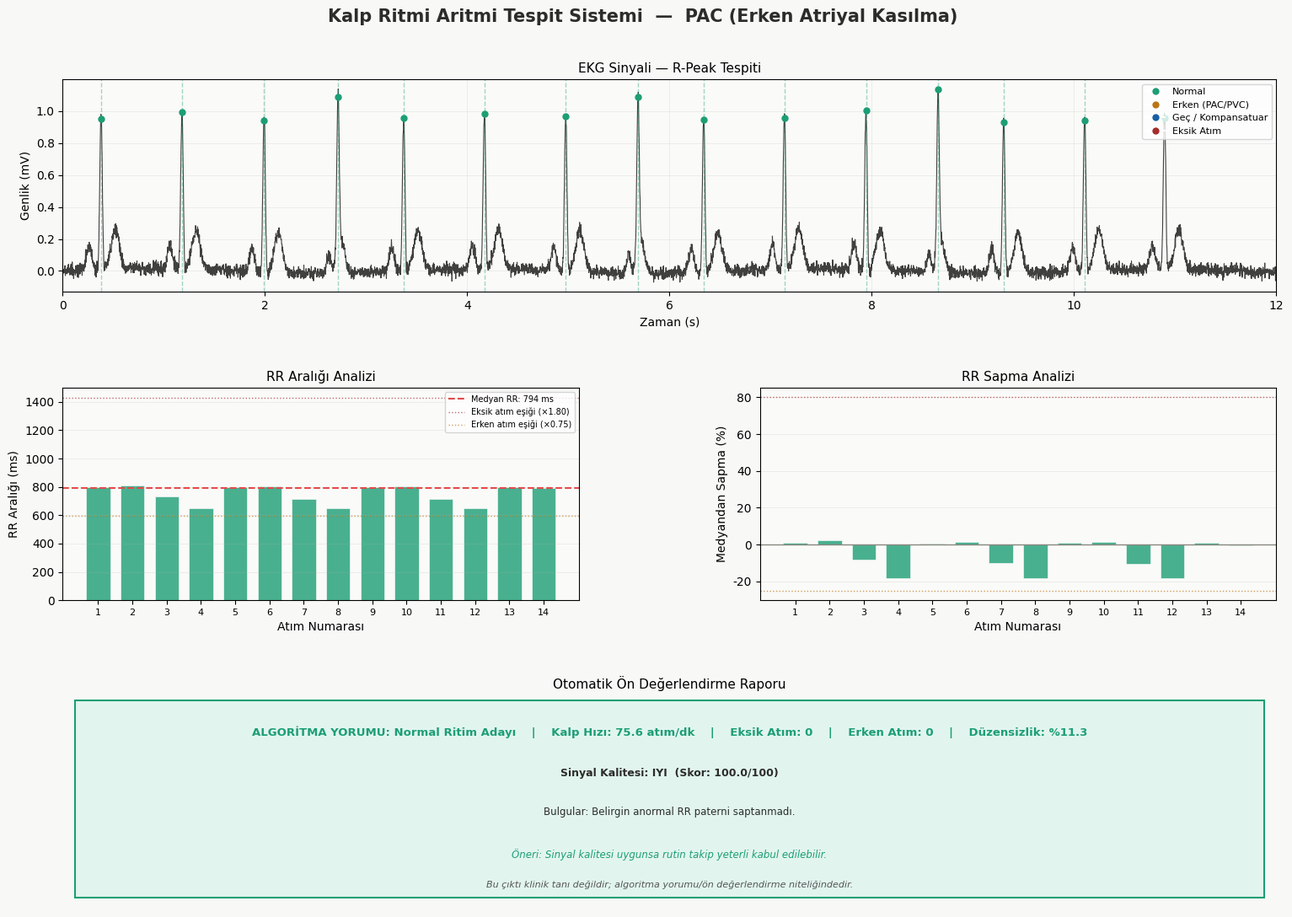

Write Python code to recreate this figure.
"""
============================================================
  KALP RİTMİ EKSİKLİK VE ARİTMİ TESPİT SİSTEMİ
  Bitirme Tezi Projesi
  Not: Klinik tanı amacı taşımaz; algoritma çıktısı ön değerlendirmedir.
  
  Kullanılan Yöntem:
    - Sentetik EKG sinyali üretimi (gerçekçi PQRST morfolojisi)
    - Pan-Tompkins tabanlı R-peak tespiti
    - RR aralığı analizi ile ritim bozukluğu ön değerlendirmesi
    - Eksik/erken atım adayı tespiti
    - Gürültülü sinyalde güvenilirlik uyarısı
============================================================
"""

import numpy as np
import matplotlib.pyplot as plt
import matplotlib.gridspec as gridspec
from scipy.signal import butter, filtfilt, find_peaks
from dataclasses import dataclass
from typing import List, Tuple, Optional
import warnings
warnings.filterwarnings("ignore")

# ─── Türkçe font ayarı ───────────────────────────────────
plt.rcParams['font.family'] = 'DejaVu Sans'


# ══════════════════════════════════════════════════════════
#  1. EKG SİNYALİ ÜRETİCİ
# ══════════════════════════════════════════════════════════

def gaussian(t, mu, sigma, amp):
    """Gaussian tepe üretici — PQRST dalgaları için"""
    return amp * np.exp(-((t - mu) ** 2) / (2 * sigma ** 2))

def tek_atim_olustur(fs: int = 500, kalp_hizi: float = 70.0,
                     amplitud: float = 1.0, tip: str = "normal") -> np.ndarray:
    """
    Tek bir kalp atımı (PQRST kompleksi) üretir.
    
    Parametreler:
        fs       : Örnekleme frekansı (Hz)
        kalp_hizi: Dakikadaki atım sayısı
        amplitud : QRS genliği çarpanı
        tip      : 'normal', 'pvc', 'pac'
    """
    rr_suresi = 60.0 / kalp_hizi          # saniye cinsinden RR
    n = int(rr_suresi * fs)
    t = np.linspace(0, rr_suresi, n)
    
    signal = np.zeros(n)
    
    if tip == "normal":
        # P dalgası
        signal += gaussian(t, 0.16, 0.025, 0.15 * amplitud)
        # Q dalgası
        signal += gaussian(t, 0.26, 0.010, -0.10 * amplitud)
        # R dalgası (ana tepe)
        signal += gaussian(t, 0.28, 0.014, 1.00 * amplitud)
        # S dalgası
        signal += gaussian(t, 0.30, 0.010, -0.15 * amplitud)
        # T dalgası
        signal += gaussian(t, 0.42, 0.040, 0.25 * amplitud)
        
    elif tip == "pvc":
        # P dalgası yok, geniş ve garip QRS
        signal += gaussian(t, 0.28, 0.030, -0.35 * amplitud)
        signal += gaussian(t, 0.32, 0.015, 1.30 * amplitud)
        signal += gaussian(t, 0.38, 0.025, -0.40 * amplitud)
        # Ters T dalgası
        signal += gaussian(t, 0.55, 0.050, -0.30 * amplitud)
        
    elif tip == "pac":
        # Erken P dalgası, dar QRS
        signal += gaussian(t, 0.10, 0.020, 0.12 * amplitud)
        signal += gaussian(t, 0.19, 0.012, 1.00 * amplitud)
        signal += gaussian(t, 0.22, 0.035, 0.20 * amplitud)
    
    return signal


def ekg_sinyali_uret(fs: int = 500, sure: float = 10.0,
                     senaryo: str = "normal") -> Tuple[np.ndarray, np.ndarray, list]:
    """
    Belirtilen senaryoya göre tam EKG sinyali üretir.
    
    Senaryolar:
        'normal'    : Düzenli sinüs ritmi (70 atım/dk)
        'bradikardi': Yavaş ritim (45 atım/dk)
        'takikardi' : Hızlı ritim (120 atım/dk)
        'pvc'       : Erken ventriküler kasılma
        'pac'       : Erken atriyal kasılma
        'eksik_atim': Dropped beat (2. dereceli blok)
        'afib'      : Atriyal fibrilasyon (düzensiz ritim)
    """
    n_toplam = int(sure * fs)
    signal = np.zeros(n_toplam)
    t = np.linspace(0, sure, n_toplam)
    gercek_atimlar = []     # (örnek indeksi, atım tipi)
    
    def atim_ekle(baslangic_idx, tip, hz):
        """Sinyale tek atım ekler, sığmazsa keser"""
        atim = tek_atim_olustur(fs=fs, kalp_hizi=hz, tip=tip)
        bitis = baslangic_idx + len(atim)
        if bitis > n_toplam:
            bitis = n_toplam
            atim = atim[:bitis - baslangic_idx]
        signal[baslangic_idx:bitis] += atim
        # R-peak konumu (atımın ~%28'i)
        r_orn = baslangic_idx + int(0.28 * len(atim))
        gercek_atimlar.append((r_orn, tip))
    
    if senaryo == "normal":
        hz = 70
        rr_ornekler = int(60.0 / hz * fs)
        idx = int(0.1 * fs)
        while idx + rr_ornekler < n_toplam:
            atim_ekle(idx, "normal", hz)
            idx += rr_ornekler + int(np.random.normal(0, 5))
    
    elif senaryo == "bradikardi":
        hz = 42
        rr_ornekler = int(60.0 / hz * fs)
        idx = int(0.1 * fs)
        while idx + rr_ornekler < n_toplam:
            atim_ekle(idx, "normal", hz)
            idx += rr_ornekler + int(np.random.normal(0, 8))
    
    elif senaryo == "takikardi":
        hz = 130
        rr_ornekler = int(60.0 / hz * fs)
        idx = int(0.05 * fs)
        while idx + rr_ornekler < n_toplam:
            atim_ekle(idx, "normal", hz)
            idx += rr_ornekler + int(np.random.normal(0, 4))
    
    elif senaryo == "pvc":
        hz = 72
        rr_ornekler = int(60.0 / hz * fs)
        idx = int(0.1 * fs)
        sayac = 0
        while idx + rr_ornekler < n_toplam:
            if sayac in [4, 9]:          # 5. ve 10. atım PVC olacak
                # Normal atım ekle
                atim_ekle(idx, "normal", hz)
                idx += rr_ornekler + int(np.random.normal(0, 5))
                sayac += 1
                
                # Erken PVC atım ekle (kısa RR)
                if idx + int(rr_ornekler * 0.65) < n_toplam:
                    atim_ekle(idx, "pvc", hz)
                    idx += int(rr_ornekler * 0.65)  # erken atım (kısa RR)
                    sayac += 1
                    
                    # Kompansatuar duraklama (uzun RR)
                    if idx + int(rr_ornekler * 1.4) < n_toplam:
                        atim_ekle(idx, "normal", hz)
                        idx += int(rr_ornekler * 1.4)  # uzun RR
                        sayac += 1
            else:
                atim_ekle(idx, "normal", hz)
                idx += rr_ornekler + int(np.random.normal(0, 5))
                sayac += 1
    
    elif senaryo == "pac":
        hz = 75
        rr_ornekler = int(60.0 / hz * fs)
        idx = int(0.1 * fs)
        sayac = 0
        while idx + rr_ornekler < n_toplam:
            if sayac in [3, 7, 11]:      # PAC olan atımlar
                atim_ekle(idx, "pac", hz)
                idx += int(rr_ornekler * 0.70)
            else:
                atim_ekle(idx, "normal", hz)
                idx += rr_ornekler + int(np.random.normal(0, 5))
            sayac += 1
    
    elif senaryo == "eksik_atim":
        hz = 68
        rr_ornekler = int(60.0 / hz * fs)
        idx = int(0.1 * fs)
        sayac = 0
        while idx + rr_ornekler < n_toplam:
            if sayac in [5, 11]:         # bu pozisyonlarda atım eksik
                gercek_atimlar.append((idx + int(rr_ornekler * 0.28), "eksik"))
                idx += int(rr_ornekler * 2.0)   # çift RR aralığı geçer
            else:
                atim_ekle(idx, "normal", hz)
                idx += rr_ornekler + int(np.random.normal(0, 6))
            sayac += 1
    
    elif senaryo == "afib":
        # Afib: tamamen düzensiz RR, P dalgası yok, ince titreme
        baz_hz = 110
        idx = int(0.05 * fs)
        while idx < n_toplam - int(0.8 * fs):
            # Rastgele RR aralığı (250–900 ms arası)
            rr_ms = np.random.uniform(250, 850)
            rr_ornekler_lokal = int(rr_ms / 1000 * fs)
            hz_lokal = 60000 / rr_ms
            atim_ekle(idx, "normal", min(hz_lokal, 200))
            idx += rr_ornekler_lokal
        # Fibrilasyon dalgacıkları (ince titreme baseline)
        signal += 0.04 * np.sin(2 * np.pi * 6 * t + np.random.uniform(0, 2*np.pi))
        signal += 0.03 * np.random.randn(n_toplam)
    
    # Baseline gürültü ekle (gerçekçilik için)
    signal += 0.02 * np.random.randn(n_toplam)
    signal += 0.015 * np.sin(2 * np.pi * 0.3 * t)  # solunum hareketi
    
    return t, signal, gercek_atimlar


# ══════════════════════════════════════════════════════════
#  2. SİNYAL İŞLEME — FİLTRELEME
# ══════════════════════════════════════════════════════════

def bant_geciren_filtre(signal: np.ndarray, fs: int,
                        dusuk: float = 0.5, yuksek: float = 40.0) -> np.ndarray:
    """
    Butterworth bant geçiren filtre.
    EKG için standart: 0.5 – 40 Hz
    """
    nyq = fs / 2.0
    b, a = butter(N=4, Wn=[dusuk/nyq, yuksek/nyq], btype='band')
    return filtfilt(b, a, signal)

def turev_al(signal: np.ndarray, fs: int) -> np.ndarray:
    """Pan-Tompkins türev filtresi"""
    h = np.array([-1, -2, 0, 2, 1]) / 8.0
    return np.convolve(signal, h, mode='same')

def kareye_al(signal: np.ndarray) -> np.ndarray:
    return signal ** 2

def hareketli_ortalama(signal: np.ndarray, pencere: int) -> np.ndarray:
    return np.convolve(signal, np.ones(pencere)/pencere, mode='same')


# ══════════════════════════════════════════════════════════
#  3. R-PEAK TESPİTİ (Pan-Tompkins)
# ══════════════════════════════════════════════════════════

def r_peak_tespit(signal: np.ndarray, fs: int) -> np.ndarray:
    """
    Pan-Tompkins algoritması ile R-peak tespiti (adaptif eşik).
    
    Adımlar:
        1. Bant geçiren filtreleme
        2. Türev
        3. Kareye alma
        4. Hareketli ortalama (integral)
        5. Kayan pencere ile adaptif eşik tespiti (uzun kayıtlar için)
    """
    # 1. Filtreleme
    filtrelenmis = bant_geciren_filtre(signal, fs)
    
    # 2. Türev
    turev = turev_al(filtrelenmis, fs)
    
    # 3. Kareye alma
    kare = kareye_al(turev)
    
    # 4. Hareketli ortalama (150 ms pencere)
    pencere = int(0.150 * fs)
    integral = hareketli_ortalama(kare, pencere)
    
    # 5. ADAPTIF Tepe tespiti (kayan pencere ile)
    min_mesafe = int(0.30 * fs)    # en az 300 ms iki R-peak arası
    pencere_suresi = 60  # Her 60 saniyede bir eşik güncelle
    pencere_ornekler = int(pencere_suresi * fs)
    
    # Sinyal çok kısa ise (< 60 sn), eski yöntemi kullan
    if len(integral) < pencere_ornekler:
        esik = np.median(integral) + (np.max(integral) * 0.12)
        tepeler, _ = find_peaks(integral, height=esik, distance=min_mesafe)
    else:
        # Uzun kayıtlar için: her 60 saniyelik pencerede eşik hesapla
        tum_tepeler = []
        for baslangic in range(0, len(integral), pencere_ornekler):
            bitis = min(baslangic + pencere_ornekler, len(integral))
            pencere_veri = integral[baslangic:bitis]
            
            # Bu pencere için eşik hesapla
            esik_lokal = np.median(pencere_veri) + (np.max(pencere_veri) * 0.12)
            
            # Eğer eşik çok düşükse (gürültülü bölge), atla
            if esik_lokal < np.max(pencere_veri) * 0.05:
                continue
            
            # Bu pencerede tepe bul
            tepeler_lokal, _ = find_peaks(pencere_veri, height=esik_lokal, distance=min_mesafe)
            
            # Global indekse çevir
            tepeler_global = tepeler_lokal + baslangic
            tum_tepeler.extend(tepeler_global)
        
        tepeler = np.array(tum_tepeler, dtype=int)
    
    # Her tepeyi orijinal sinyalde hassaslaştır
    hassas_tepeler = []
    pencere_hassas = int(0.040 * fs)
    for p in tepeler:
        baslangic = max(0, p - pencere_hassas)
        bitis = min(len(signal), p + pencere_hassas)
        lokal_max = np.argmax(np.abs(filtrelenmis[baslangic:bitis]))
        hassas_tepeler.append(baslangic + lokal_max)
    
    return np.array(hassas_tepeler, dtype=int)


# ══════════════════════════════════════════════════════════
#  4. RR ARALIĞI ANALİZİ
# ══════════════════════════════════════════════════════════
@dataclass
class AtimAnalizi:
    indeks: int
    rr_ms: float
    tip: str           # 'normal', 'erken', 'geç', 'eksik', 'pvc'
    sapma_yuzde: float
def rr_analiz(r_peaks: np.ndarray, fs: int) -> List[AtimAnalizi]:
    """
    RR aralıklarını hesaplar ve her atımı sınıflandırır.
    (Kompansatuar duraklama kontrolü eklendi)
    """
    if len(r_peaks) < 2:
        return []
    
    rr_ornekler = np.diff(r_peaks)
    rr_ms = (rr_ornekler / fs) * 1000.0
    medyan_rr = np.median(rr_ms)
    
    sonuclar = []
    for i, rr in enumerate(rr_ms):
        oran = rr / medyan_rr
        sapma = ((rr - medyan_rr) / medyan_rr) * 100
        
        # 1. DEĞİŞİKLİK: 1.80'den büyük olsa bile, bir önceki atım "erken" mi diye bakıyoruz.
        if oran >= 1.80:
            if i > 0 and "erken" in sonuclar[-1].tip:
                tip = "geç / kompansatuar"  # PVC sonrası normal duraklama
            else:
                tip = "eksik"               # Gerçek AV Blok / İletim hatası
        elif oran <= 0.75:
            tip = "erken (PAC/PVC)"
        elif oran >= 1.15:
            tip = "geç / kompansatuar"
        else:
            tip = "normal"
        
        sonuclar.append(AtimAnalizi(
            indeks=i,
            rr_ms=round(rr, 1),
            tip=tip,
            sapma_yuzde=round(sapma, 1)
        ))
    
    return sonuclar

def kalp_hizi_hesapla(r_peaks: np.ndarray, fs: int) -> float:
    if len(r_peaks) < 2:
        return 0.0
    rr_ms = np.diff(r_peaks) / fs * 1000.0
    return round(60000.0 / np.median(rr_ms), 1)

def duzensizlik_skoru(rr_analiz_sonuclari: List[AtimAnalizi]) -> float:
    """RMSSD tabanlı düzensizlik skoru (%)"""
    if len(rr_analiz_sonuclari) < 2:
        return 0.0
    rr_deger = [a.rr_ms for a in rr_analiz_sonuclari]
    farklar = np.diff(rr_deger)
    rmssd = np.sqrt(np.mean(farklar**2))
    medyan_rr = np.median(rr_deger)
    return round((rmssd / medyan_rr) * 100, 1)


def _mad(x: np.ndarray) -> float:
    """Robust gürültü tahmini için median absolute deviation."""
    x = np.asarray(x)
    med = np.median(x)
    return float(np.median(np.abs(x - med)) + 1e-12)


def sinyal_kalitesi_degerlendir(signal: np.ndarray, fs: int, r_peaks: np.ndarray) -> dict:
    """
    Basit sinyal kalitesi kontrolü.

    Amaç:
        Gürültülü/artefaktlı kayıtlar doğrudan 'tanı' gibi sunulmasın.
        R-peak tespit hatası olabilecek durumlarda rapora uyarı eklensin.

    Not:
        Bu bölüm klinik bir sinyal kalite indeksi değildir; bitirme tezi kapsamı için
        R-peak/RR analiz güvenilirliğini kabaca işaretleyen koruyucu bir katmandır.
    """
    uyarilar = []
    score = 100.0

    if signal is None or len(signal) == 0 or not np.all(np.isfinite(signal)):
        return {
            "skor": 0.0,
            "durum": "düşük",
            "guvenilir": False,
            "uyarilar": ["Sinyal boş veya sayısal olarak geçersiz."],
            "snr_benzeri": 0.0,
            "hf_oran": 1.0,
            "rr_cv": 0.0
        }

    # Filtrelenmiş sinyal üstünden R-tepe genliği / gürültü tabanı oranı
    try:
        filtrelenmis = bant_geciren_filtre(signal, fs)
    except Exception:
        filtrelenmis = signal.copy()
        uyarilar.append("Bant geçiren filtre uygulanamadı; kalite hesabı ham sinyal ile yapıldı.")
        score -= 10

    if len(r_peaks) >= 3:
        valid_peaks = r_peaks[(r_peaks >= 0) & (r_peaks < len(filtrelenmis))]
        qrs_amp = float(np.median(np.abs(filtrelenmis[valid_peaks]))) if len(valid_peaks) else 0.0
        noise_est = 1.4826 * _mad(filtrelenmis)
        snr_benzeri = qrs_amp / (noise_est + 1e-12)
    else:
        snr_benzeri = 0.0
        uyarilar.append("R-peak sayısı çok az; RR analizi güvenilir olmayabilir.")
        score -= 25

    if snr_benzeri < 4.0:
        uyarilar.append("R-tepe/gürültü oranı düşük; sahte veya kaçan R-peak olabilir.")
        score -= 30
    elif snr_benzeri < 6.0:
        uyarilar.append("R-tepe/gürültü oranı orta seviyede; sonuç dikkatli yorumlanmalıdır.")
        score -= 12

    # Yüksek frekanslı gürültü oranı için kaba gösterge
    try:
        nyq = fs / 2.0
        cutoff = min(20.0 / nyq, 0.95)
        b, a = butter(N=3, Wn=cutoff, btype='low')
        low = filtfilt(b, a, signal)
        hf_residual = signal - low
        hf_oran = float(np.std(hf_residual) / (np.std(signal) + 1e-12))
    except Exception:
        hf_oran = 0.0

    if hf_oran > 0.45:
        uyarilar.append("Yüksek frekanslı gürültü oranı yüksek; sınıflandırma güvenilirliği azalır.")
        score -= 25
    elif hf_oran > 0.35:
        uyarilar.append("Yüksek frekanslı gürültü oranı orta-yüksek seviyede.")
        score -= 10

    # R-peak sayısı ve RR tutarlılığı
    rr_cv = 0.0
    if len(r_peaks) >= 2:
        rr_ms = np.diff(r_peaks) / fs * 1000.0
        med_rr = np.median(rr_ms)
        rr_cv = float(np.std(rr_ms) / (med_rr + 1e-12))
        hr = 60000.0 / med_rr if med_rr > 0 else 0.0

        if hr < 30 or hr > 220:
            uyarilar.append(f"Kalp hızı fizyolojik sınırların dışında görünüyor ({hr:.1f} atım/dk); R-peak hatası olabilir.")
            score -= 20

        if np.min(rr_ms) < 240:
            uyarilar.append("Çok kısa RR aralığı tespit edildi; gürültü kaynaklı sahte R-peak olasılığı vardır.")
            score -= 15

        # Bu tek başına hata değildir; AF/aritmi de yapabilir. Bu yüzden sadece uyarı ve küçük ceza.
        if rr_cv > 0.45:
            uyarilar.append("RR aralıkları çok düzensiz; bu gerçek aritmi veya R-peak tespit hatası olabilir.")
            score -= 5
    else:
        uyarilar.append("Yeterli RR aralığı oluşturulamadı.")
        score -= 25

    score = max(0.0, min(100.0, score))
    if score >= 75:
        durum = "iyi"
    elif score >= 60:
        durum = "orta"
    else:
        durum = "düşük"

    if not uyarilar:
        uyarilar = ["Sinyal kalitesi R-peak/RR analizi için kabul edilebilir görünüyor."]

    return {
        "skor": round(score, 1),
        "durum": durum,
        "guvenilir": score >= 60,
        "uyarilar": uyarilar,
        "snr_benzeri": round(float(snr_benzeri), 2),
        "hf_oran": round(float(hf_oran), 3),
        "rr_cv": round(float(rr_cv), 3)
    }


# ══════════════════════════════════════════════════════════
#  5. ARİTMİ SINIFLANDIRICI (YÜZDESEL MANTIKLA GÜNCELLENDİ)
# ══════════════════════════════════════════════════════════

def aritmi_siniflandir(hr: float, analiz: List[AtimAnalizi],
                       duzensizlik: float, senaryo: str,
                       kalite_raporu: Optional[dict] = None) -> dict:
    """
    RR aralığına dayalı kural tabanlı ritim ön değerlendirmesi.

    Önemli not:
        Bu fonksiyon klinik tanı koymaz. Çıktı, R-peak/RR analizine dayalı
        'algoritma yorumu' veya 'ön değerlendirme' olarak raporlanmalıdır.
    """
    bulgular = []
    toplam_atim = len(analiz)
    klinik_uyari = "Bu çıktı klinik tanı değildir; algoritma yorumu/ön değerlendirme niteliğindedir."

    # Sıfıra bölünme hatasını önleme
    if toplam_atim == 0:
        return {
            "tani": "Analiz Edilemedi",
            "ciddiyet": "dikkat",
            "bulgular": ["Yeterli RR aralığı bulunamadı."],
            "oneri": "Sinyal ve R-peak tespiti kontrol edilmelidir.",
            "eksik_atim": 0,
            "erken_atim": 0,
            "kalite": kalite_raporu,
            "klinik_uyari": klinik_uyari
        }

    eksik_sayisi = sum(1 for a in analiz if a.tip == "eksik")
    erken_sayisi = sum(1 for a in analiz if "erken" in a.tip)
    gec_sayisi   = sum(1 for a in analiz if "geç" in a.tip or "kompansatuar" in a.tip)

    eksik_oran = eksik_sayisi / toplam_atim
    erken_oran = erken_sayisi / toplam_atim

    if eksik_sayisi > 0:
        bulgular.append(f"{eksik_sayisi} uzun RR/eksik atım adayı tespit edildi (Toplamın %{eksik_oran*100:.1f}'i)")
    if erken_sayisi > 0:
        bulgular.append(f"{erken_sayisi} erken atım adayı saptandı (Toplamın %{erken_oran*100:.1f}'i)")

    # Gürültülü/kalitesiz sinyalde kesin ritim yorumu verme
    if kalite_raporu is not None and not kalite_raporu.get("guvenilir", True):
        kalite_bulgular = [
            f"Sinyal kalitesi düşük/şüpheli (skor: {kalite_raporu.get('skor', 0)}/100).",
            "Gürültü veya artefakt R-peak tespitini bozabileceğinden RR tabanlı ritim yorumu güvenilir değildir."
        ]
        kalite_bulgular.extend(kalite_raporu.get("uyarilar", [])[:3])
        return {
            "tani": "Sinyal Kalitesi Düşük — Ritim Yorumu Güvenilir Değil",
            "ciddiyet": "dikkat",
            "bulgular": kalite_bulgular,
            "oneri": "Daha temiz kayıt, ek filtreleme veya uzman kontrolü ile yeniden değerlendirme önerilir.",
            "eksik_atim": eksik_sayisi,
            "erken_atim": erken_sayisi,
            "kalite": kalite_raporu,
            "klinik_uyari": klinik_uyari
        }

    # ─── ÖN DEĞERLENDİRME HİYERARŞİSİ ───
    # 1. Uzun RR / eksik atım adayı
    if eksik_oran > 0.02:
        tani = "Uzun RR / Eksik Atım Adayı"
        ciddiyet = "kritik"

    # 2. Yüksek RR düzensizliği: AF kesin tanısı değil, AF adayı/düzensiz ritim yorumu
    elif duzensizlik > 20 and erken_oran < 0.10:
        tani = "Yüksek RR Düzensizliği / Muhtemel AF Adayı"
        ciddiyet = "kritik"
        bulgular.append("RR düzensizliği yüksek; AF benzeri ritim olasılığı ancak P dalgası/morfoloji ile doğrulanmalıdır.")

    # 3. Yoğun erken atım adayı
    elif erken_oran >= 0.05:
        tani = "Yoğun Erken Atım Şüphesi"
        ciddiyet = "kritik"
        bulgular.append("PVC/PAC ayrımı yalnızca RR aralığı ile kesin yapılamaz; QRS morfolojisi gerekir.")

    # 4. İzole erken atımlar
    elif erken_oran >= 0.01:
        tani = "İzole Erken Atım Adayı"
        ciddiyet = "dikkat"
        bulgular.append("Erken atım saptandı; PVC/PAC ayrımı bu sürümde kesin yapılmamaktadır.")

    # 5. Kalp hızı tabanlı yorumlar veya normal ritim adayı
    else:
        if hr < 60:
            tani = "Şiddetli Bradikardi Adayı" if hr < 40 else "Bradikardi Adayı"
            ciddiyet = "kritik" if hr < 40 else "dikkat"
        elif hr > 100:
            tani = "Şiddetli Taşikardi Adayı" if hr > 150 else "Taşikardi Adayı"
            ciddiyet = "kritik" if hr > 150 else "dikkat"
        else:
            tani = "Normal Ritim Adayı"
            ciddiyet = "normal"

    oneri_map = {
        "normal"   : "Sinyal kalitesi uygunsa rutin takip yeterli kabul edilebilir.",
        "dikkat"   : "Sonuç ön değerlendirmedir; referans anotasyon/uzman yorumu ile doğrulanmalıdır.",
        "kritik"   : "Belirgin ritim düzensizliği adayı saptandı; uzman değerlendirmesi önerilir."
    }

    return {
        "tani": tani,
        "ciddiyet": ciddiyet,
        "bulgular": bulgular if bulgular else ["Belirgin anormal RR paterni saptanmadı."],
        "oneri": oneri_map[ciddiyet],
        "eksik_atim": eksik_sayisi,
        "erken_atim": erken_sayisi,
        "kalite": kalite_raporu,
        "klinik_uyari": klinik_uyari
    }


# ══════════════════════════════════════════════════════════
#  6. GÖRSELLEŞTİRME
# ══════════════════════════════════════════════════════════

RENKLER = {
    "normal"          : "#1D9E75",
    "erken (PAC/PVC)" : "#BA7517",
    "geç / kompansatuar": "#185FA5",
    "eksik"           : "#A32D2D"
}

CİDDİYET_RENKLER = {
    "normal" : "#1D9E75",
    "dikkat" : "#BA7517",
    "kritik" : "#A32D2D"
}

def gorsellestir(t, signal, r_peaks, analiz_sonuclari,
                 tani_sonucu, senaryo, fs=500):
    """Analiz sonuçlarını 4 panelde görselleştirir"""
    
    fig = plt.figure(figsize=(16, 12))
    fig.patch.set_facecolor('#F8F8F6')
    
    gs = gridspec.GridSpec(3, 2, figure=fig,
                           hspace=0.45, wspace=0.35,
                           left=0.07, right=0.97,
                           top=0.88, bottom=0.06)
    
    senaryo_etiketleri = {
        "normal"    : "Normal Sinüs Ritmi",
        "bradikardi": "Bradikardi",
        "takikardi" : "Taşikardi",
        "pvc"       : "PVC (Erken Ventriküler Kasılma)",
        "pac"       : "PAC (Erken Atriyal Kasılma)",
        "eksik_atim": "Eksik Atım / 2. Derece AV Blok",
        "afib"      : "Atriyal Fibrilasyon"
    }
    
    fig.suptitle(
        f"Kalp Ritmi Aritmi Tespit Sistemi  —  {senaryo_etiketleri.get(senaryo, senaryo)}",
        fontsize=15, fontweight='bold', color='#2C2C2A', y=0.95
    )
    
    # ── Panel 1: EKG Sinyali ──────────────────────────────
    ax1 = fig.add_subplot(gs[0, :])
    ax1.set_facecolor('#FAFAF8')
    ax1.plot(t, signal, color='#2C2C2A', linewidth=0.8, alpha=0.9, label='EKG Sinyali')
    
    # R-peak işaretle
    if len(r_peaks) > 0 and len(analiz_sonuclari) > 0:
        for i, r in enumerate(r_peaks[:-1]):
            if i < len(analiz_sonuclari):
                tip = analiz_sonuclari[i].tip
                renk = RENKLER.get(tip, "#1D9E75")
                ax1.axvline(t[r], color=renk, alpha=0.4, linewidth=1.0, linestyle='--')
                ax1.plot(t[r], signal[r], 'o',
                         color=renk, markersize=5, zorder=5)
        
        # Son R-peak
        ax1.plot(t[r_peaks[-1]], signal[r_peaks[-1]], 'o',
                 color=RENKLER["normal"], markersize=5, zorder=5)
    
    ax1.set_xlabel("Zaman (s)", fontsize=10)
    ax1.set_ylabel("Genlik (mV)", fontsize=10)
    ax1.set_title("EKG Sinyali — R-Peak Tespiti", fontsize=11, pad=6)
    ax1.grid(True, alpha=0.25, linewidth=0.5)
    ax1.set_xlim([t[0], t[-1]])
    
    # Renk açıklaması
    from matplotlib.lines import Line2D
    legend_items = [
        Line2D([0],[0], marker='o', color='w', markerfacecolor=RENKLER["normal"],          markersize=7, label='Normal'),
        Line2D([0],[0], marker='o', color='w', markerfacecolor=RENKLER["erken (PAC/PVC)"], markersize=7, label='Erken (PAC/PVC)'),
        Line2D([0],[0], marker='o', color='w', markerfacecolor=RENKLER["geç / kompansatuar"], markersize=7, label='Geç / Kompansatuar'),
        Line2D([0],[0], marker='o', color='w', markerfacecolor=RENKLER["eksik"],           markersize=7, label='Eksik Atım'),
    ]
    ax1.legend(handles=legend_items, loc='upper right', fontsize=8, framealpha=0.8)
    
    # ── Panel 2: RR Aralıkları ────────────────────────────
    ax2 = fig.add_subplot(gs[1, 0])
    ax2.set_facecolor('#FAFAF8')
    
    if analiz_sonuclari:
        rr_degerler = [a.rr_ms for a in analiz_sonuclari]
        renkler_bar = [RENKLER.get(a.tip, RENKLER["normal"]) for a in analiz_sonuclari]
        medyan_rr = np.median(rr_degerler)
        
        x_pos = np.arange(len(rr_degerler))
        ax2.bar(x_pos, rr_degerler, color=renkler_bar, alpha=0.8, width=0.7, edgecolor='white', linewidth=0.5)
        ax2.axhline(medyan_rr, color='#E24B4A', linewidth=1.5, linestyle='--',
                    label=f'Medyan RR: {medyan_rr:.0f} ms')
        ax2.axhline(medyan_rr * 1.80, color='#A32D2D', linewidth=1.0, linestyle=':',
                    alpha=0.7, label='Eksik atım eşiği (×1.80)')
        ax2.axhline(medyan_rr * 0.75, color='#BA7517', linewidth=1.0, linestyle=':',
                    alpha=0.7, label='Erken atım eşiği (×0.75)')
        
        # Eksik atım etiketi
        for a in analiz_sonuclari:
            if a.tip == "eksik":
                ax2.text(a.indeks, rr_degerler[a.indeks] + 20, "EKSİK!",
                         ha='center', va='bottom', fontsize=7, color='#A32D2D', fontweight='bold')
        
        ax2.set_xlabel("Atım Numarası", fontsize=10)
        ax2.set_ylabel("RR Aralığı (ms)", fontsize=10)
        ax2.set_title("RR Aralığı Analizi", fontsize=11, pad=6)
        ax2.legend(fontsize=7, loc='upper right')
        ax2.grid(True, axis='y', alpha=0.25, linewidth=0.5)
        ax2.set_xticks(x_pos)
        ax2.set_xticklabels([str(i+1) for i in x_pos], fontsize=8)
    
    # ── Panel 3: Sapma Grafiği ────────────────────────────
    ax3 = fig.add_subplot(gs[1, 1])
    ax3.set_facecolor('#FAFAF8')
    
    if analiz_sonuclari:
        sapmalar = [a.sapma_yuzde for a in analiz_sonuclari]
        renkler_sap = [RENKLER.get(a.tip, RENKLER["normal"]) for a in analiz_sonuclari]
        x_pos = np.arange(len(sapmalar))
        
        ax3.bar(x_pos, sapmalar, color=renkler_sap, alpha=0.8, width=0.7,
                edgecolor='white', linewidth=0.5)
        ax3.axhline(0,    color='#888780', linewidth=1.0, linestyle='-')
        ax3.axhline(80,   color='#A32D2D', linewidth=1.0, linestyle=':', alpha=0.7)
        ax3.axhline(-25,  color='#BA7517', linewidth=1.0, linestyle=':', alpha=0.7)
        
        ax3.set_xlabel("Atım Numarası", fontsize=10)
        ax3.set_ylabel("Medyandan Sapma (%)", fontsize=10)
        ax3.set_title("RR Sapma Analizi", fontsize=11, pad=6)
        ax3.grid(True, axis='y', alpha=0.25, linewidth=0.5)
        ax3.set_xticks(x_pos)
        ax3.set_xticklabels([str(i+1) for i in x_pos], fontsize=8)
    
    # ── Panel 4: Ön Değerlendirme Raporu ────────────────────
    ax4 = fig.add_subplot(gs[2, :])
    ax4.set_facecolor('#FAFAF8')
    ax4.axis('off')
    
    if analiz_sonuclari:
        hr = kalp_hizi_hesapla(r_peaks, fs)
        duz = duzensizlik_skoru(analiz_sonuclari)
        tani = tani_sonucu
        
        cid_renk = CİDDİYET_RENKLER[tani["ciddiyet"]]
        
        rapor_metni = (
            f"ALGORİTMA YORUMU: {tani['tani']}    |    "
            f"Kalp Hızı: {hr} atım/dk    |    "
            f"Eksik Atım: {tani['eksik_atim']}    |    "
            f"Erken Atım: {tani['erken_atim']}    |    "
            f"Düzensizlik: %{duz}"
        )
        
        ax4.text(0.5, 0.86, rapor_metni, transform=ax4.transAxes,
                 ha='center', va='top', fontsize=9.5, color=cid_renk, fontweight='bold')
        
        kalite = tani.get("kalite") or {}
        kalite_metni = "Sinyal Kalitesi: " + str(kalite.get("durum", "belirtilmedi")).upper()
        if "skor" in kalite:
            kalite_metni += f"  (Skor: {kalite.get('skor')}/100)"
        ax4.text(0.5, 0.66, kalite_metni, transform=ax4.transAxes,
                 ha='center', va='top', fontsize=9, color='#2C2C2A', fontweight='bold')

        bulgular_metni = "Bulgular: " + "  |  ".join(tani["bulgular"][:3])
        ax4.text(0.5, 0.48, bulgular_metni, transform=ax4.transAxes,
                 ha='center', va='top', fontsize=8.5, color='#2C2C2A', wrap=True)

        ax4.text(0.5, 0.28, f"Öneri: {tani['oneri']}",
                 transform=ax4.transAxes, ha='center', va='top',
                 fontsize=8.5, color=cid_renk, style='italic')

        ax4.text(0.5, 0.13, tani.get("klinik_uyari", "Bu çıktı klinik tanı değildir."),
                 transform=ax4.transAxes, ha='center', va='top',
                 fontsize=8, color='#555555', style='italic')
        
        ciddiyet_kutu_renk = {'normal': '#E1F5EE', 'dikkat': '#FAEEDA', 'kritik': '#FCEBEB'}
        kutu = plt.Rectangle((0.01, 0.05), 0.98, 0.93,
                              transform=ax4.transAxes, fill=True,
                              facecolor=ciddiyet_kutu_renk[tani["ciddiyet"]],
                              edgecolor=cid_renk, linewidth=1.5,
                              clip_on=False, zorder=-1)
        ax4.add_patch(kutu)
        
        ax4.set_title("Otomatik Ön Değerlendirme Raporu", fontsize=11, pad=6)
    
    plt.savefig("aritmi_analiz_raporu.png", dpi=150, bbox_inches='tight', facecolor=fig.get_facecolor())
    plt.close()
    print("  → Görsel kaydedildi: aritmi_analiz_raporu.png")


# ══════════════════════════════════════════════════════════
#  7. KONSOL RAPORU
# ══════════════════════════════════════════════════════════

def konsol_raporu(r_peaks, analiz_sonuclari, tani_sonucu, fs):
    """Terminal üzerinde detaylı metin raporu yazar"""
    hr = kalp_hizi_hesapla(r_peaks, fs)
    duz = duzensizlik_skoru(analiz_sonuclari)
    
    sep = "═" * 60
    print(f"\n{sep}")
    print("  KALP RİTMİ ANALİZ RAPORU")
    print(sep)
    print(f"  Tespit edilen R-peak sayısı : {len(r_peaks)}")
    print(f"  Analiz edilen RR aralığı    : {len(analiz_sonuclari)}")
    print(f"  Kalp hızı (ort.)            : {hr} atım/dk")
    print(f"  Düzensizlik skoru (RMSSD)   : %{duz}")
    print(f"\n  {'Atım':<6} {'RR (ms)':<10} {'Tip':<25} {'Sapma'}")
    print(f"  {'-'*55}")
    
    for a in analiz_sonuclari:
        isaretler = {
            "eksik"           : "  ⚠ EKSİK ATIM",
            "erken (PAC/PVC)" : "  ◆ erken",
            "geç / kompansatuar": "  ◇ geç",
            "normal"          : ""
        }
        isaret = isaretler.get(a.tip, "")
        print(f"  {a.indeks+1:<6} {a.rr_ms:<10.1f} {a.tip:<25} %{a.sapma_yuzde:+.1f}{isaret}")
    
    print(f"\n{sep}")
    print(f"  ALGORİTMA YORUMU : {tani_sonucu['tani']}")
    print(f"  RAPOR SEVİYESİ   : {tani_sonucu['ciddiyet'].upper()}")
    kalite = tani_sonucu.get("kalite")
    if kalite:
        print(f"  SİNYAL KALİTESİ  : {kalite.get('durum', 'belirsiz').upper()} | Skor: {kalite.get('skor', '-')}/100")
        print(f"  Kalite göstergeleri: SNR-benzeri={kalite.get('snr_benzeri', '-')}, HF oranı={kalite.get('hf_oran', '-')}, RR-CV={kalite.get('rr_cv', '-')}")
        print("  Kalite uyarıları:")
        for u in kalite.get("uyarilar", []):
            print(f"    - {u}")
    print(f"\n  Bulgular:")
    for b in tani_sonucu["bulgular"]:
        print(f"    • {b}")
    print(f"\n  Öneri: {tani_sonucu['oneri']}")
    print(f"{sep}\n")


# ══════════════════════════════════════════════════════════
#  8. ANA PROGRAM
# ══════════════════════════════════════════════════════════

def analiz_et(senaryo: str = "eksik_atim", fs: int = 500, sure: float = 12.0):
    """
    Belirtilen senaryo için tam analiz döngüsünü çalıştırır.
    
    Parametre:
        senaryo : 'normal', 'bradikardi', 'takikardi',
                  'pvc', 'pac', 'eksik_atim', 'afib'
        fs      : Örnekleme frekansı (Hz)
        sure    : Kayıt süresi (saniye)
    """
    print(f"\n  Senaryo: {senaryo.upper()} | fs={fs} Hz | Süre={sure}s")
    print("  EKG sinyali üretiliyor...", end="", flush=True)
    
    t, signal, _ = ekg_sinyali_uret(fs=fs, sure=sure, senaryo=senaryo)
    print(" ✓")
    
    print("  R-peak tespiti (Pan-Tompkins)...", end="", flush=True)
    r_peaks = r_peak_tespit(signal, fs)
    print(f" ✓  ({len(r_peaks)} tepe)")
    
    print("  RR aralığı analizi...", end="", flush=True)
    analiz = rr_analiz(r_peaks, fs)
    print(" ✓")

    print("  Sinyal kalitesi kontrol ediliyor...", end="", flush=True)
    kalite = sinyal_kalitesi_degerlendir(signal, fs, r_peaks)
    print(f" ✓  ({kalite['durum']} | skor={kalite['skor']}/100)")

    hr   = kalp_hizi_hesapla(r_peaks, fs)
    duz  = duzensizlik_skoru(analiz)
    tani = aritmi_siniflandir(hr, analiz, duz, senaryo, kalite)
    
    konsol_raporu(r_peaks, analiz, tani, fs)
    
    print("  Grafik oluşturuluyor...")
    gorsellestir(t, signal, r_peaks, analiz, tani, senaryo, fs)
    
    return r_peaks, analiz, tani


# ── Çalıştır ──────────────────────────────────────────────
if __name__ == "__main__":
    # İstediğin senaryoyu buradan değiştir:
    # 'normal' | 'bradikardi' | 'takikardi' | 'pvc' | 'pac' | 'eksik_atim' | 'afib'
    SENARYO = "pac"
    
    analiz_et(senaryo=SENARYO, fs=500, sure=12.0)
